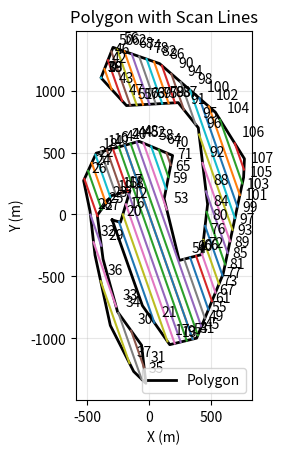

Generate this figure with matplotlib:
# import shapely
import math
from dataclasses import dataclass


class LineMaker:
    line_dir=1
    @staticmethod
    def make_line_with_2_points(p1,p2):
        x1,y1 = p1
        x2,y2 = p2
        x= x1-x2
        y= y1-y2

        # y = mx + c 
        # y1 = x1 + c
        try:
            m = y/x
        except ZeroDivisionError:
            m = y/(x+0.0000000000000000000000001)
        c = y1 - m * x1 
        line = Line(m=m, c=c, p1=p1, p2=p2)
        return line
    
    @staticmethod
    def make_line_with_c_and_m(c,m):
        line = Line(m = m, c = c)
        return line
    
    @staticmethod
    def make_line_with_pg(p1,m):
        # y1 - y2 = m(x1-x2)
        # y = m(x1) - mx + y2 
        # y = -mx + (m(x1) + y2)
        c = (m*p1[0]) + p1[1]
        m = m * -1
        line = Line(m = m, c = c)
        return line
        
@dataclass
class Line:
    m: float
    c: float = 0
    p1: tuple = None
    p2: tuple = None
    traveled_to: bool = False

    def add_start_end_point(self,p1,p2):
        self.p1 = p1 
        self.p2 = p2

class CPP:
    def __init__(self,scan_width,external_polygon):
        self.scan_width = scan_width
        self.external_polygon_lon_lat = external_polygon
        self.graident = self._find_palth_graident(external_polygon)

        # can use holes later 
        self.boundary_poly = self._convert_poly_to_rel(external_polygon)

    def _convert_gps_to_rel(self,gps_point,poly_center): # -> point (x,y)
        lon, lat = gps_point
        lon0, lat0 = poly_center
        EARTH_RADIUS = 6371 * 1000

        x = math.radians((lon - lon0)) * (EARTH_RADIUS * math.cos(math.radians(lat0)))
        y = math.radians((lat - lat0)) * EARTH_RADIUS

        return (x, y)

    def _convert_rel_to_gps(self,rel_point,poly_center): # -> point (x,y)
        x, y = rel_point
        lon0, lat0 = poly_center
        EARTH_RADIUS = 6371 * 1000 

        # x = (lon - lon0) * (EARTH_RADIUS * math.cos(math.radians(lat0))) * (math.pi / 180)
        # y = (lat - lat0) * EARTH_RADIUS * (math.pi / 180)

        lon = x / (EARTH_RADIUS * math.cos(math.radians(lat0)))
        lat = y / EARTH_RADIUS
        lon = math.degrees(lon) + lon0
        lat = math.degrees(lat) + lat0

        return (lon,lat)

    def _center_of_poly(self,poly): # [(lon lat), ] -> (ave_lon,ave_lat)
        average_lon = 0
        average_lat = 0 
        sum_lon = 0
        sum_lat = 0 

        count = len(poly)

        for i in poly:
            sum_lon += i[0]
            sum_lat += i[1]

        ave_tuple = (sum_lon/count,sum_lat/count) 

        return ave_tuple
    
    def _convert_poly_to_rel(self,poly):
        center = self._center_of_poly(poly)
        rel_poly = []
        for i in poly:
            point = self._convert_gps_to_rel(i,center)
            rel_poly.append(point)


        return rel_poly
        # return shapely.polygons(rel_poly)

    def _convert_rel_poly_to_gps(self,poly):
        center = self._center_of_poly(poly)
        rel_poly = []
        for i in poly:
            point = self._convert_rel_to_gps(i,center)
            rel_poly.append(point)


        return rel_poly

    def _dist_between_points(self,p1,p2): # (x,y) -> dist in m
        x1,y1 = p1
        x2,y2 = p2
        x= x1-x2
        y= y1-y2

        dist = ((x)** 2 + (y)** 2)** 0.5
        return dist
    
    def _find_palth_graident(self,poly):
        max_dist = 0 
        points = [(0,0),(0,0)]

        for i in range(len(poly)-1):
            point1 = poly[i]
            point2 = poly[i+1]
            if max_dist <= (new_dist := self._dist_between_points(point1,point2)):
                max_dist = new_dist
                points = [point1,point2]
        
        # y = mx + c 
        # pg fomual is y1 - y2 = m(x1- x2)
        # m = (y1 - y2) / (x1 - x2)

        x1,y1 = point1
        x2,y2 = point2
        x= x1-x2
        y= y1-y2

        m = y/x

        return m 

    def _find_intersection_points(self,poly, line: Line): 
        poly = poly + [poly[0]]
        # print(poly)
        intersection_points = []
        for i in range(len(poly)-1):
            p1 = poly[i]
            p2 = poly[i+1]
            # print(p1,p2)
            poly_line = LineMaker.make_line_with_2_points(p1,p2)

            c1,m1 = line.c , line.m
            c2,m2 = poly_line.c, poly_line.m
            m1 = line.m

            if abs(m1 - m2) < 1e-9:
                continue

            x = (c2-c1) / (m1-m2)
            y = m1*(x) + c1

            point = (x,y)

            fpe = 1e-9 
            x_max = max(poly_line.p1[0], poly_line.p2[0]) + fpe
            x_min = min(poly_line.p1[0], poly_line.p2[0]) - fpe

            y_max = max(poly_line.p1[1], poly_line.p2[1]) + fpe
            y_min = min(poly_line.p1[1], poly_line.p2[1]) - fpe

            x_check = x_min <= x <= x_max
            y_check = y_min <= y <= y_max
            if x_check and y_check:
                intersection_points.append((x,y))

        # if intersection_points == []:
        #     raise ValueError("should not be none") 

        if len(intersection_points) % 2 == 0:
            sort_points = []
            intersection_points.sort(key=lambda p: (p[0], p[1]))  # or along your scan direction
            for p1, p2 in zip(intersection_points[0::2], intersection_points[1::2]):
                sort_points.append((p1,p2))
            return intersection_points
        else:
            raise ValueError("should have retuned a even number")
        
    def _split_up_lines_by_intersections(self,poly,line: Line):
        intersection = self._find_intersection_points(poly,line)

        lines = []
        for i in range(len(intersection)):
            if i % 2 == 1:
                continue
            line = LineMaker.make_line_with_2_points(intersection[i],intersection[i+1])
            lines.append(line) 

        return lines

    def _make_lines(self,poly,scan_width=None):
        if not scan_width:
            scan_width = self.scan_width

        lines = []
        center = self._center_of_poly(poly)
        m = self.graident 

        # center = self._center_of_poly(poly)

        # center_line = LineMaker.make_line_with_pg(p1=center,m=m*-1)
        # lines.append(center_line)
        for j in [1,-1]:
            current_line = LineMaker.make_line_with_pg(center,m)
            c = current_line.c
            while True:
                current_line = LineMaker.make_line_with_c_and_m(c=c,m=m)

                # print(self._find_intersection_points(poly,current_line))

                if self._find_intersection_points(poly,current_line) != []:
                    new_lines = self._split_up_lines_by_intersections(poly,current_line) 
                    for i in new_lines:
                        lines.append(i)
                        current_line = i 
                    c = c - (scan_width)*j

                else: break
            # if j == 1:
                # lines = lines[::-1] # to make the lines go all in the same direction

        return lines 

    def genarate_scan_palth(self,poly,scan_width):
        lon_lat_poly = poly
        poly = self._convert_poly_to_rel(poly)
        lines = self._make_lines(poly,scan_width)
        new_lines = [] 
        for i in lines:
            try:
                # print(i)
                new_lines.append(i.p1)
                new_lines.append(i.p2)
            except TypeError:
                pass

        return poly,lines

if __name__ == "__main__":
    import matplotlib.pyplot as plt

    def plot_scan_paths(polygon, lines, extend_factor=2.0, polygon_color='k', line_color='r'):
        # Plot the polygon
        poly_x = [p[0] for p in polygon] + [polygon[0][0]]
        poly_y = [p[1] for p in polygon] + [polygon[0][1]]
        plt.plot(poly_x, poly_y, f'{polygon_color}-', linewidth=2, label='Polygon')

        point_count = 0
        for line in lines:
            """
            make points 
            lable poiints and plot tyhem 
            """
            points = line.p1, line.p2
            x,y = list(zip(*points))
            plt.plot(x,y)
            for i in points:
                plt.annotate(str(point_count), (i[0], i[1]), textcoords="offset points", xytext=(5, 5)) 
                point_count += 1
            # plt.annotate(str(point_count), x, y, textcoords="offset points", xytext=(5, 5), fontsize=10, color='blue')


        plt.gca().set_aspect('equal', adjustable='box')
        plt.xlabel('X (m)')
        plt.ylabel('Y (m)')
        plt.title('Polygon with Scan Lines')
        plt.grid(True, alpha=0.3)
        plt.legend()
        plt.show()

    # def plot_scan_paths(polygon, lines, extend_factor=2.0, polygon_color='k', line_color='r'):
    #     """
    #     Plot polygon and scan lines.

    #     Parameters:
    #     - polygon: list of (x,y) tuples defining polygon vertices
    #     - lines: list of Line objects with .m and .c attributes
    #     """
    #     print(f"Plotting {len(lines)} lines")

    #     # Plot the polygon
    #     poly_x = [p[0] for p in polygon] + [polygon[0][0]]
    #     poly_y = [p[1] for p in polygon] + [polygon[0][1]]
    #     plt.plot(poly_x, poly_y, f'{polygon_color}-', linewidth=2, label='Polygon')

    #     point_counter = 1  # sequential numbering for plotted points

    #     # For each line, find intersections with polygon edges
    #     for idx, line in enumerate(lines):
    #         m = line.m
    #         c = line.c

    #         if idx < 3:  # Debug first 3 lines
    #             print(f"\n  Analyzing line {idx}: y = {m:.6f}*x + {c:.2f}")

    #         intersections = []

    #         for i in range(len(polygon)):
    #             p1 = polygon[i]
    #             p2 = polygon[(i + 1) % len(polygon)]

    #             x1, y1 = p1
    #             x2, y2 = p2

    #             # Vertical edge
    #             if abs(x2 - x1) < 1e-10:
    #                 xi = x1
    #                 yi = m * xi + c
    #                 if min(y1, y2) <= yi <= max(y1, y2):
    #                     intersections.append((xi, yi))
    #                     if idx < 3:
    #                         print(f"    Found intersection at ({xi:.2f}, {yi:.2f}) on vertical edge")
    #             else:
    #                 m_edge = (y2 - y1) / (x2 - x1)
    #                 c_edge = y1 - m_edge * x1

    #                 if abs(m - m_edge) > 1e-10:
    #                     xi = (c_edge - c) / (m - m_edge)
    #                     yi = m * xi + c

    #                     if min(x1, x2) <= xi <= max(x1, x2) and min(y1, y2) <= yi <= max(y1, y2):
    #                         intersections.append((xi, yi))
    #                         if idx < 3:
    #                             print(f"    Found intersection at ({xi:.2f}, {yi:.2f})")

    #         # Remove duplicate intersections
    #         unique_intersections = []
    #         for pt in intersections:
    #             if not any(abs(pt[0] - upt[0]) < 1e-6 and abs(pt[1] - upt[1]) < 1e-6 for upt in unique_intersections):
    #                 unique_intersections.append(pt)

    #         unique_intersections.sort(key=lambda p: (p[0], p[1]))

    #         # Plot line segments between pairs of intersections and label intersection points with numbers
    #         if len(unique_intersections) >= 2:
    #             for seg_i in range(0, len(unique_intersections) - 1, 2):
    #                 pt1 = unique_intersections[seg_i]
    #                 pt2 = unique_intersections[seg_i + 1]
    #                 plt.plot([pt1[0], pt2[0]], [pt1[1], pt2[1]],
    #                          color=line_color, linewidth=1, alpha=0.7)

    #                 # plot and number the two endpoints of this segment
    #                 for pt in (pt1, pt2):
    #                     x, y = pt
    #                     plt.plot(x, y, 'o', color=line_color, markersize=4)
    #                     plt.annotate(str(point_counter),
    #                                  (x, y), textcoords="offset points", xytext=(4, 4),
    #                                  fontsize=6, color=line_color)
    #                     point_counter += 1
    #             print(f"Line {idx}: plotted {len(unique_intersections)//2} segment(s)")
    #         else:
    #             print(f"Line {idx}: only {len(unique_intersections)} intersections found")

    #         # If the Line object has explicit p1/p2 set, plot and number them as well
    #         try:
    #             if getattr(line, "p1", None) is not None and getattr(line, "p2", None) is not None:
    #                 p1 = line.p1
    #                 p2 = line.p2
    #                 default_big = 1e13
    #                 if all(abs(coord) < default_big for coord in p1) and all(abs(coord) < default_big for coord in p2):
    #                     plt.plot([p1[0], p2[0]], [p1[1], p2[1]], linestyle='--', color=line_color, alpha=0.4)
    #                     plt.plot(p1[0], p1[1], 's', color=line_color, markersize=5)
    #                     plt.plot(p2[0], p2[1], 's', color=line_color, markersize=5)

    #                     plt.annotate(str(point_counter), p1, textcoords="offset points", xytext=(4, -8), fontsize=6)
    #                     point_counter += 1
    #                     plt.annotate(str(point_counter), p2, textcoords="offset points", xytext=(4, -8), fontsize=6)
    #                     point_counter += 1
    #         except Exception:
    #             pass

    #     plt.gca().set_aspect('equal', adjustable='box')
    #     plt.xlabel('X (m)')
    #     plt.ylabel('Y (m)')
    #     plt.title('Polygon with Scan Lines')
    #     plt.grid(True, alpha=0.3)
    #     plt.legend()
    #     plt.show()


    test_data = {
    "timestamp": "20251216_180012",
    "boundary": [
        [
        -35.353793628499425,
        149.16532516479495
        ],
        [
        -35.35634869955396,
        149.1591024398804
        ],
        [
        -35.35865869421017,
        149.15627002716067
        ],
        [
        -35.360933624359085,
        149.1567420959473
        ],
        [
        -35.36317349295723,
        149.16139841079715
        ],
        [
        -35.364905848708105,
        149.1684150695801
        ],
        [
        -35.364975842098524,
        149.1697669029236
        ],
        [
        -35.362508538452815,
        149.17315721511844
        ],
        [
        -35.35780120390604,
        149.17667627334598
        ],
        [
        -35.353863631523176,
        149.17785644531253
        ],
        [
        -35.35284858173993,
        149.17564630508426
        ],
        [
        -35.35500117215463,
        149.17362928390506
        ],
        [
        -35.35937617909993,
        149.17384386062625
        ],
        [
        -35.361073617967,
        149.17201995849612
        ],
        [
        -35.36186107748863,
        149.16646242141726
        ],
        [
        -35.36137110357785,
        149.162814617157
        ],
        [
        -35.35946367682106,
        149.16238546371463
        ],
        [
        -35.358186783792384,
        149.1668594529933
        ],
        [
        -35.35890368976739,
        149.17000293731692
        ],
        [
        -35.356068695711336,
        149.17103290557864
        ],
        [
        -35.3524460584657,
        149.17017459869388
        ],
        [
        -35.35137848702254,
        149.1681790351868
        ],
        [
        -35.35192102509314,
        149.1659474372864
        ],
        [
        -35.35234105206425,
        149.16277170181277
        ],
        [
        -35.35363612147413,
        149.15766477584842
        ],
        [
        -35.35561368739635,
        149.15431737899783
        ],
        [
        -35.35664620257297,
        149.15345907211307
        ],
        [
        -35.35627869868433,
        149.15622711181643
        ],
        [
        -35.35424864706918,
        149.1586518287659
        ],
        [
        -35.35302359123341,
        149.1624712944031
        ],
        [
        -35.352533563695985,
        149.16566848754886
        ],
        [
        -35.353723625414986,
        149.16708469390872
        ],
        [
        -35.355298680138,
        149.16744947433475
        ],
        [
        -35.3544936560064,
        149.165153503418
        ]
    ],
    "obstacles": [],
    "scan_spacing": 25,
    "altitude": 20
    }

    obj = CPP(scan_width=1,external_polygon=test_data['boundary'])
    palth = obj.genarate_scan_palth(test_data['boundary'],scan_width=150)

    plot_scan_paths(palth[0],palth[1])